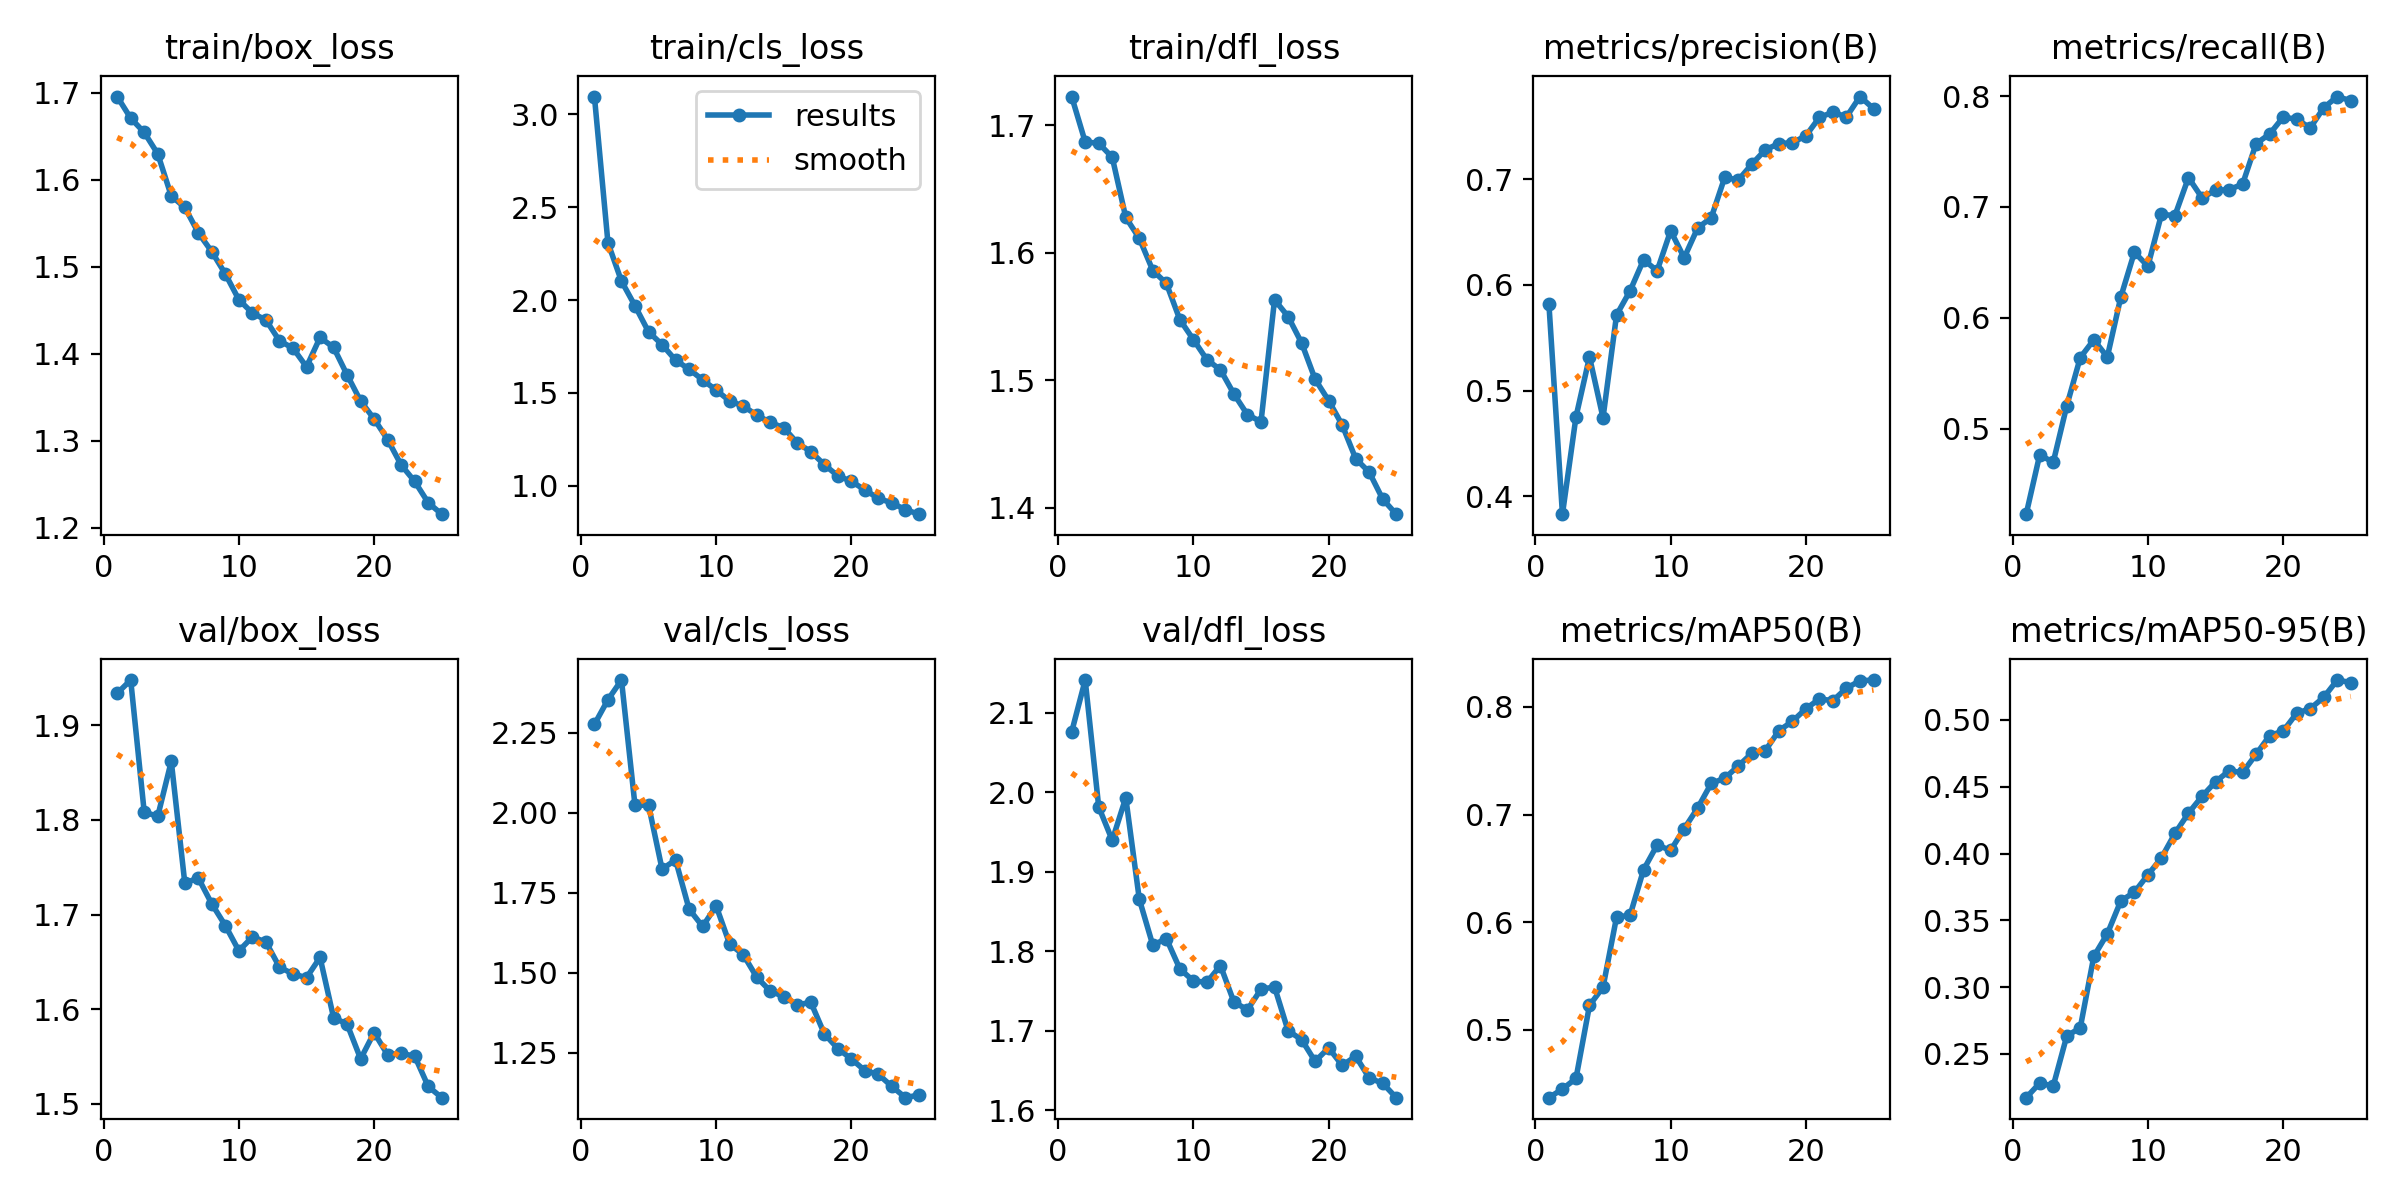

Source data for this figure (header and first rows):
epoch, time, train/box_loss, train/cls_loss, train/dfl_loss, metrics/precision(B), metrics/recall(B), metrics/mAP50(B), metrics/mAP50-95(B), val/box_loss, val/cls_loss, val/dfl_loss, lr/pg0, lr/pg1, lr/pg2
1, 226.9, 1.696, 3.096, 1.723, 0.5817, 0.4231, 0.4371, 0.2173, 1.934, 2.276, 2.076, 0.000277, 0.000277, 0.000277
2, 426.8, 1.671, 2.309, 1.687, 0.383, 0.4765, 0.4451, 0.2282, 1.948, 2.353, 2.141, 0.0005327, 0.0005327, 0.0005327
3, 629.2, 1.654, 2.102, 1.686, 0.4751, 0.4699, 0.4549, 0.226, 1.808, 2.414, 1.982, 0.0007664, 0.0007664, 0.0007664
4, 822.3, 1.63, 1.969, 1.675, 0.5319, 0.5207, 0.5228, 0.2634, 1.804, 2.022, 1.94, 0.000734, 0.000734, 0.000734
5, 1018, 1.582, 1.829, 1.628, 0.4743, 0.5643, 0.5397, 0.2696, 1.862, 2.024, 1.993, 0.0007011, 0.0007011, 0.0007011
6, 1218, 1.568, 1.76, 1.611, 0.5716, 0.5802, 0.6048, 0.323, 1.733, 1.824, 1.866, 0.0006681, 0.0006681, 0.0006681
7, 1413, 1.539, 1.676, 1.586, 0.5944, 0.5648, 0.6065, 0.3399, 1.739, 1.852, 1.808, 0.0006351, 0.0006351, 0.0006351
8, 1609, 1.517, 1.628, 1.576, 0.6239, 0.619, 0.6488, 0.3646, 1.711, 1.699, 1.816, 0.0006021, 0.0006021, 0.0006021
9, 1804, 1.492, 1.57, 1.548, 0.6134, 0.6592, 0.6717, 0.371, 1.688, 1.644, 1.778, 0.0005691, 0.0005691, 0.0005691
10, 2387, 1.462, 1.515, 1.532, 0.6513, 0.6467, 0.6667, 0.3841, 1.662, 1.709, 1.763, 0.0005361, 0.0005361, 0.0005361
11, 2570, 1.447, 1.457, 1.516, 0.6257, 0.6933, 0.6869, 0.3968, 1.676, 1.589, 1.761, 0.0005031, 0.0005031, 0.0005031
12, 2860, 1.439, 1.429, 1.508, 0.654, 0.6923, 0.7062, 0.4151, 1.671, 1.557, 1.782, 0.0004701, 0.0004701, 0.0004701
13, 3371, 1.415, 1.381, 1.489, 0.6636, 0.7265, 0.7289, 0.4303, 1.644, 1.486, 1.736, 0.0004372, 0.0004372, 0.0004372
14, 3815, 1.407, 1.341, 1.473, 0.7019, 0.7083, 0.7338, 0.4428, 1.637, 1.443, 1.726, 0.0004042, 0.0004042, 0.0004042
15, 4217, 1.385, 1.313, 1.468, 0.6993, 0.715, 0.7451, 0.4537, 1.633, 1.425, 1.752, 0.0003712, 0.0003712, 0.0003712
16, 4438, 1.419, 1.231, 1.563, 0.7143, 0.7156, 0.7569, 0.4619, 1.655, 1.399, 1.755, 0.0003382, 0.0003382, 0.0003382
17, 4613, 1.408, 1.184, 1.55, 0.728, 0.7206, 0.7594, 0.4607, 1.591, 1.408, 1.7, 0.0003052, 0.0003052, 0.0003052
18, 4799, 1.376, 1.113, 1.529, 0.7338, 0.7571, 0.7779, 0.4743, 1.584, 1.309, 1.689, 0.0002722, 0.0002722, 0.0002722
19, 4991, 1.346, 1.054, 1.501, 0.7346, 0.7658, 0.7866, 0.4883, 1.547, 1.263, 1.661, 0.0002392, 0.0002392, 0.0002392
20, 5190, 1.325, 1.024, 1.484, 0.7412, 0.7809, 0.7983, 0.4917, 1.575, 1.23, 1.679, 0.0002063, 0.0002063, 0.0002063
21, 5370, 1.301, 0.9778, 1.465, 0.7587, 0.7792, 0.8074, 0.505, 1.552, 1.194, 1.656, 0.0001733, 0.0001733, 0.0001733
22, 5547, 1.272, 0.932, 1.439, 0.7635, 0.7712, 0.8058, 0.5085, 1.553, 1.182, 1.668, 0.0001403, 0.0001403, 0.0001403
23, 5756, 1.253, 0.9075, 1.428, 0.7591, 0.7895, 0.8175, 0.517, 1.55, 1.145, 1.641, 0.0001073, 0.0001073, 0.0001073
24, 5957, 1.229, 0.8711, 1.407, 0.7784, 0.7996, 0.8243, 0.5299, 1.518, 1.11, 1.634, 7.43036e-05, 7.43036e-05, 7.43036e-05
25, 6153, 1.216, 0.8472, 1.395, 0.7669, 0.7958, 0.8249, 0.5281, 1.506, 1.118, 1.616, 4.13168e-05, 4.13168e-05, 4.13168e-05
